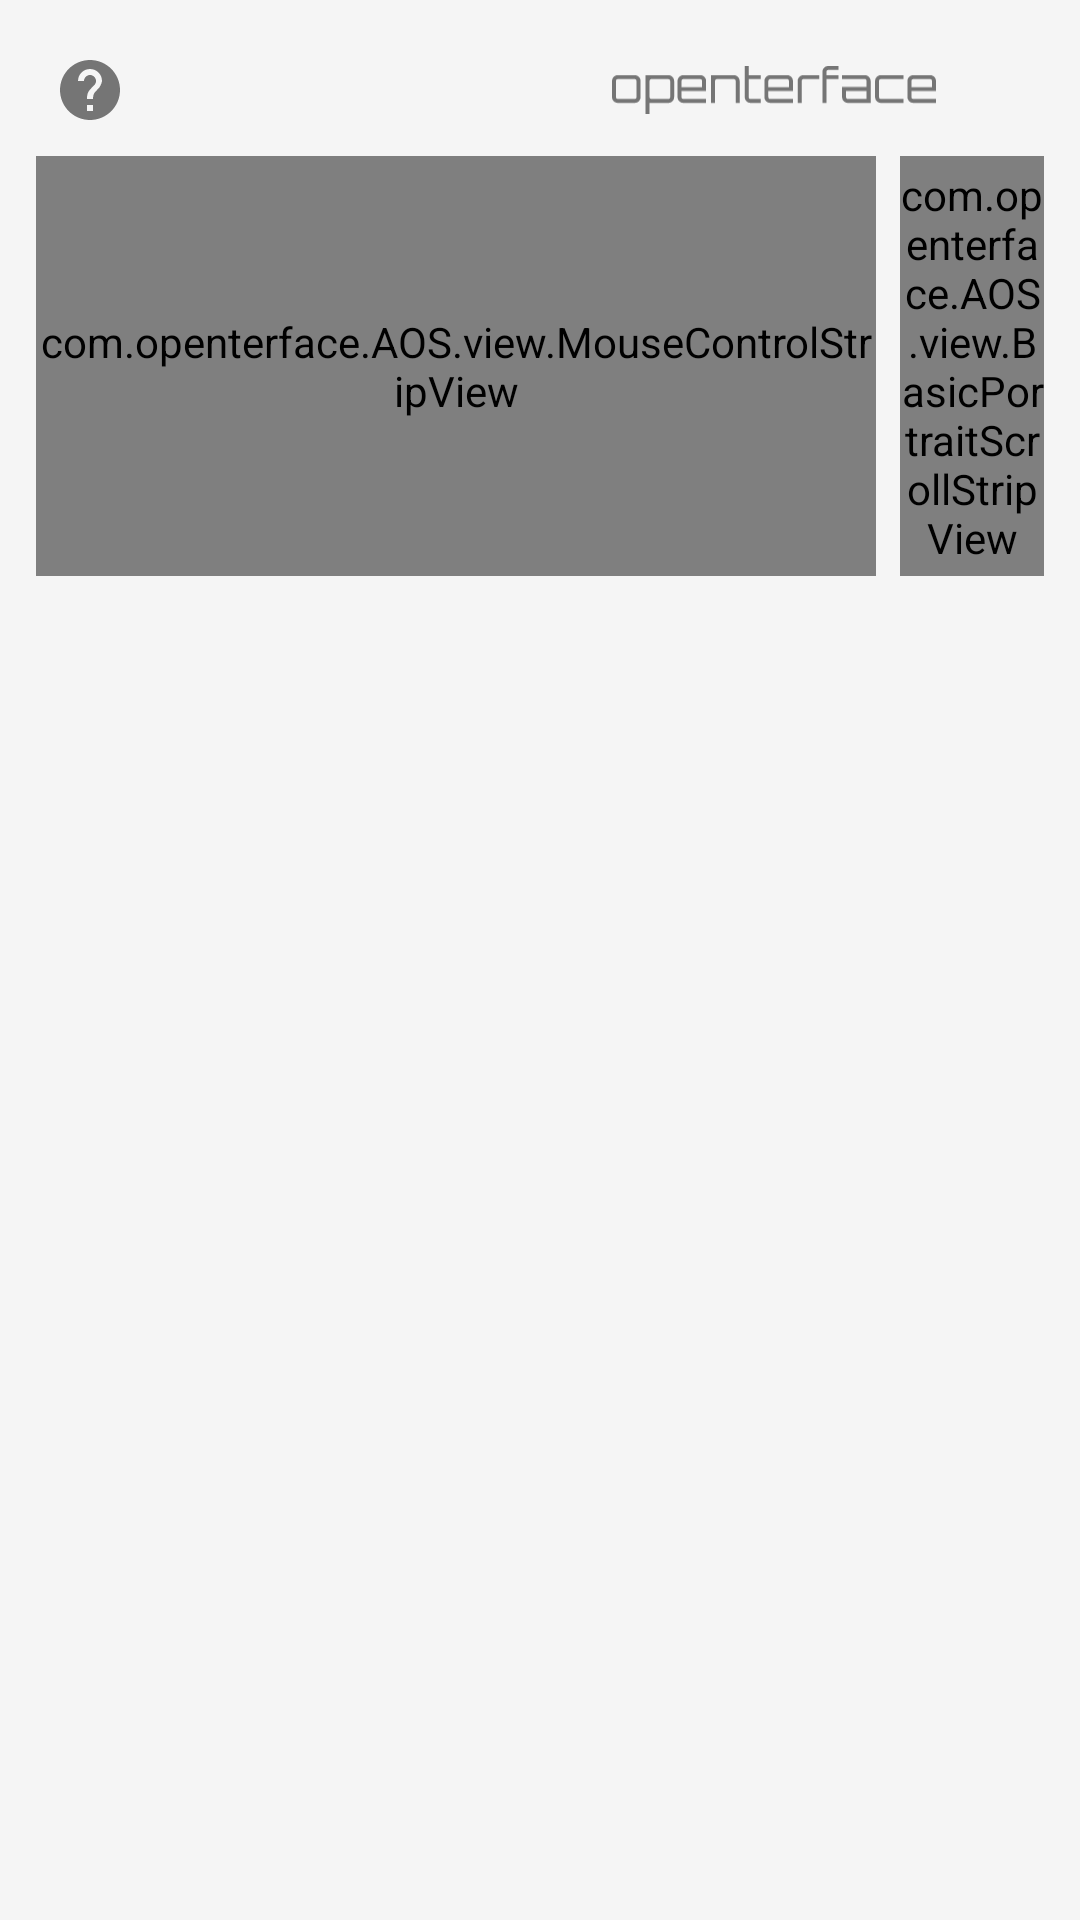

Here is an Android app screen rendered from its layout file. Give the layout XML and the strings, colors and styles it references.
<!-- AndroidManifest.xml: application theme Theme.Usbvideo -->
<!-- res/layout/module_portrait_mouse.xml -->
<?xml version="1.0" encoding="utf-8"?>
<LinearLayout xmlns:android="http://schemas.android.com/apk/res/android"
    xmlns:tools="http://schemas.android.com/tools"
    android:id="@+id/mouse_module_root"
    android:layout_width="match_parent"
    android:layout_height="wrap_content"
    android:orientation="vertical"
    android:background="@color/background_light"
    android:padding="12dp"
    tools:context="com.openterface.AOS.activity.MainActivity">

    
    <LinearLayout
        android:layout_width="match_parent"
        android:layout_height="wrap_content"
        android:orientation="horizontal"
        android:gravity="center_vertical"
        android:layout_marginBottom="4dp">

        <ImageButton
            android:id="@+id/btn_mouse_help"
            android:layout_width="36dp"
            android:layout_height="36dp"
            android:background="?android:attr/selectableItemBackgroundBorderless"
            android:src="@drawable/baseline_help_24"
            android:contentDescription="Mouse help"
            android:scaleType="centerInside"
            android:tint="@color/text_secondary" />

        <Space
            android:layout_width="0dp"
            android:layout_height="0dp"
            android:layout_weight="1" />

        <ImageView
            android:layout_width="wrap_content"
            android:layout_height="16dp"
            android:src="@drawable/ic_openterface_wordmark"
            android:tint="@color/text_secondary"
            android:adjustViewBounds="true"
            tools:ignore="ContentDescription" />

        <Space
            android:layout_width="36dp"
            android:layout_height="0dp" />

    </LinearLayout>

    
    <LinearLayout
        android:layout_width="match_parent"
        android:layout_height="140dp"
        android:orientation="horizontal">

        
        <com.openterface.AOS.view.MouseControlStripView
            android:id="@+id/portrait_mouseButtonStrip"
            android:layout_width="0dp"
            android:layout_height="match_parent"
            android:layout_weight="1" />

        
        <com.openterface.AOS.view.BasicPortraitScrollStripView
            android:id="@+id/portrait_scroll_strip"
            android:layout_width="48dp"
            android:layout_height="match_parent"
            android:layout_marginStart="8dp" />

    </LinearLayout>

</LinearLayout>
<!-- resources referenced by this layout -->
<resources>
  <color name="background_light">#FFF5F5F5</color>
  <color name="text_secondary">#FF757575</color>
  <!-- drawable baseline_help_24 (drawable) -->
  <vector xmlns:android="http://schemas.android.com/apk/res/android"
      android:width="24dp"
      android:height="24dp"
      android:viewportWidth="24"
      android:viewportHeight="24"
      android:tint="#666666">
      <path
          android:fillColor="@android:color/white"
          android:pathData="M12,2C6.48,2 2,6.48 2,12s4.48,10 10,10 10,-4.48 10,-10S17.52,2 12,2zM13,19h-2v-2h2V19zM15.07,11.25l-0.9,0.92C13.45,12.9 13,13.5 13,15h-2v-0.5c0,-1.1 0.45,-2.1 1.17,-2.83l1.24,-1.26c0.37,-0.36 0.59,-0.86 0.59,-1.41 0,-1.1 -0.9,-2 -2,-2s-2,0.9 -2,2H8c0,-2.21 1.79,-4 4,-4s4,1.79 4,4C16,9.28 15.71,10.25 15.07,11.25z"/>
  </vector>
  <!-- drawable ic_openterface_wordmark: vector/xml drawable (drawable, 4759 chars, omitted) -->
  <style name="Theme.Usbvideo" parent="Theme.Material3.DayNight.NoActionBar">
          
          <item name="colorPrimary">@color/theme_accent_orange</item>
          <item name="colorOnPrimary">@color/on_primary</item>
          <item name="colorPrimaryContainer">@color/theme_accent_orange_container</item>
          <item name="colorOnPrimaryContainer">@color/theme_accent_orange_on_container</item>
          
          <item name="colorSecondary">@color/theme_accent_orange</item>
          <item name="colorOnSecondary">@color/on_primary</item>
          <item name="colorSecondaryContainer">@color/theme_accent_orange_container</item>
          <item name="colorOnSecondaryContainer">@color/theme_accent_orange_on_container</item>
          
          <item name="android:statusBarColor" tools:targetApi="l">?attr/colorPrimary</item>
          
          <item name="android:windowBackground">@color/background_light</item>
          
          <item name="android:navigationBarColor">@color/background_light</item>
      </style>
  <color name="theme_accent_orange">#FFF57C00</color>
  <color name="on_primary">#FFFFFFFF</color>
  <color name="theme_accent_orange_container">#FFFFE0B2</color>
  <color name="theme_accent_orange_on_container">#FF5D2A00</color>
</resources>
